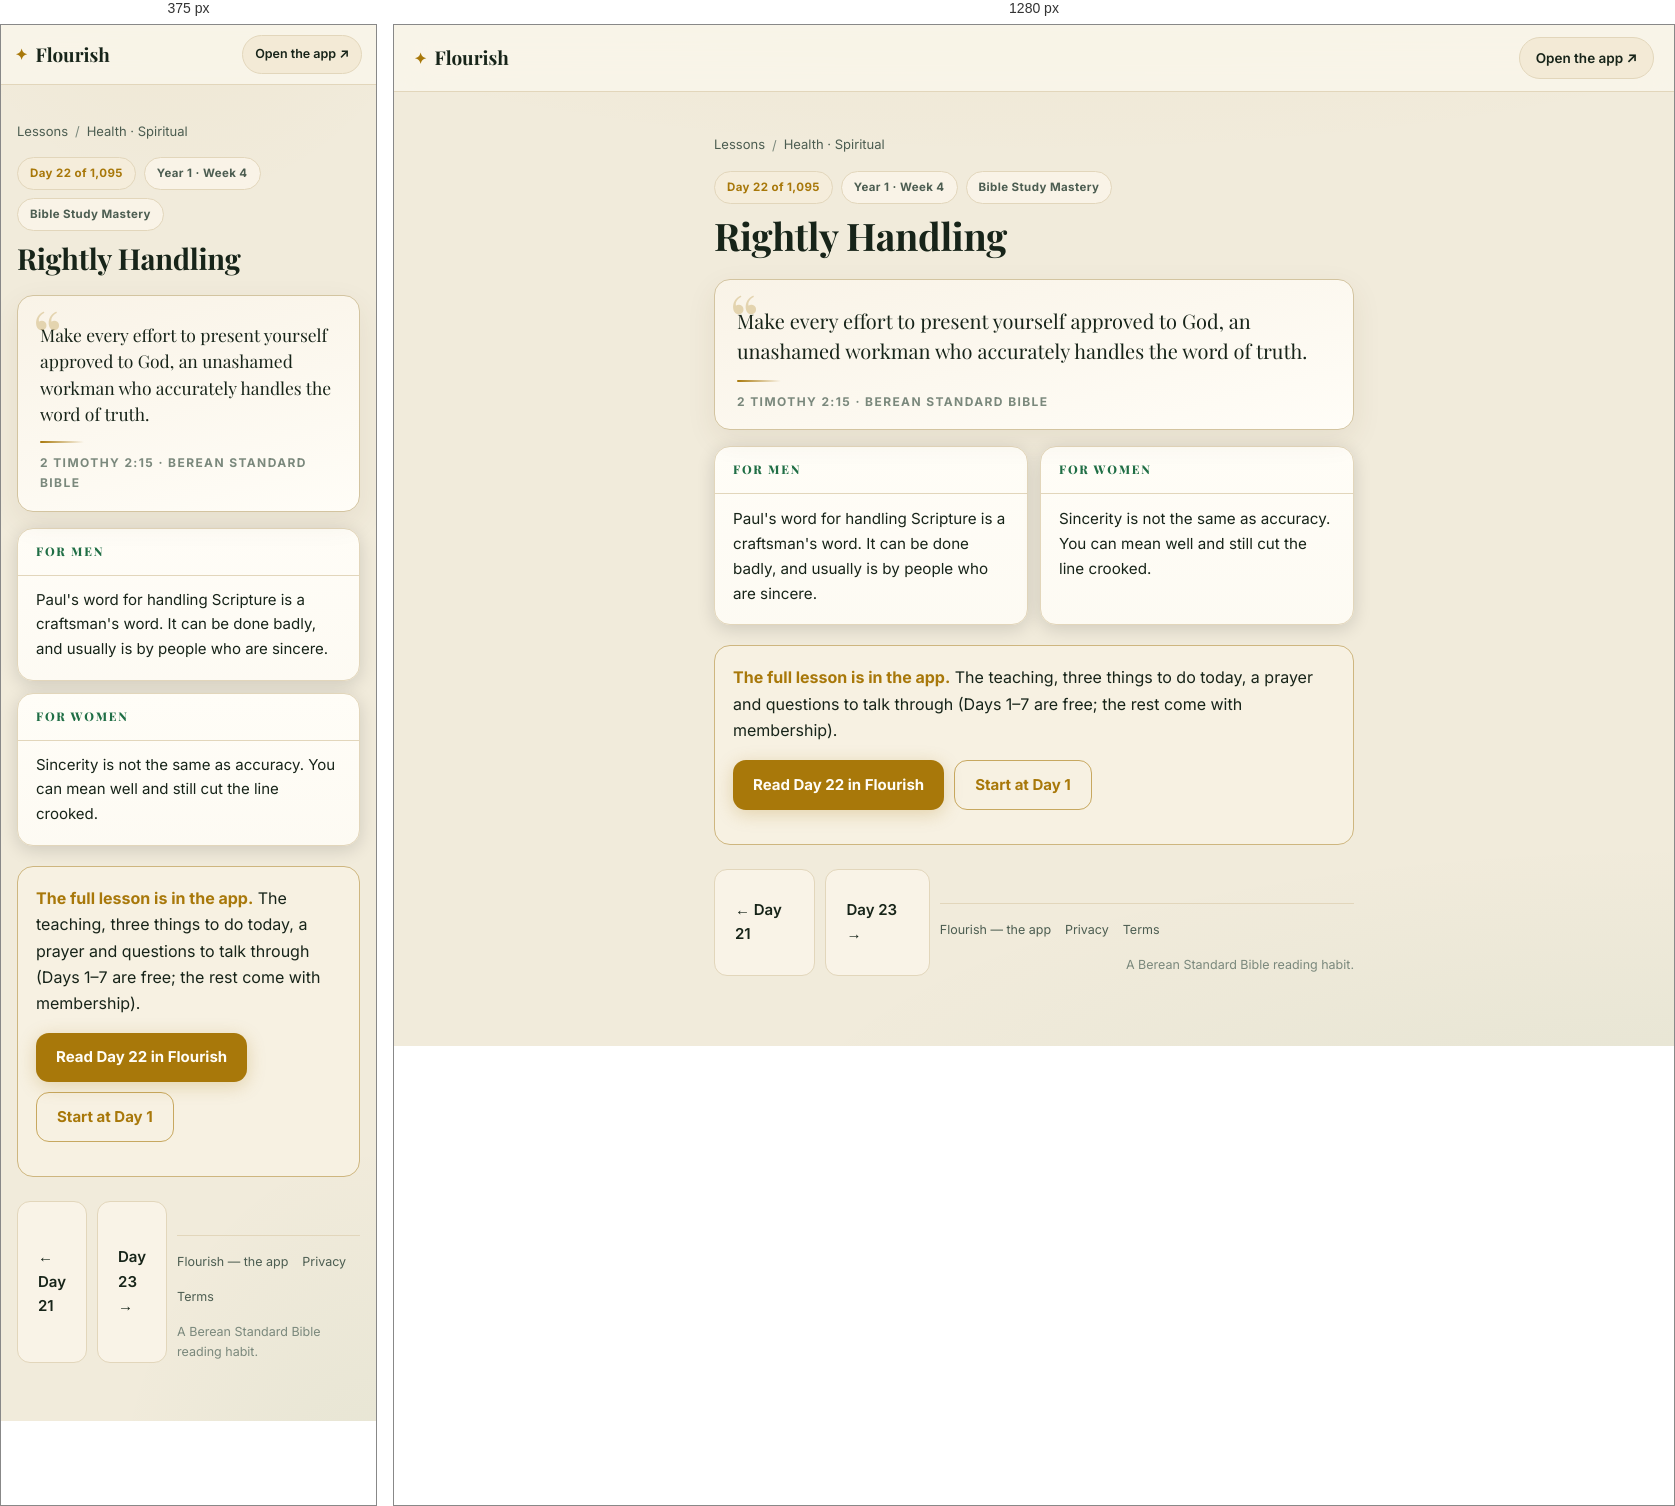
Rendered at 375 px and 1280 px, left to right.

<!-- file: day-22.html -->
<!DOCTYPE html>
<html lang="en">
<head>
<meta charset="UTF-8">
<meta name="viewport" content="width=device-width, initial-scale=1">
<title>Rightly Handling (2 Timothy 2:15) — Day 22 | Flourish</title>
<meta name="description" content="2 Timothy 2:15: Make every effort to present yourself approved to God, an unashamed workman who accurately handles the word of truth.">
<link rel="canonical" href="https://fitfriendchris.github.io/flourish/learn/day-22.html">
<meta property="og:type" content="article">
<meta property="og:title" content="Rightly Handling (2 Timothy 2:15) — Day 22 | Flourish">
<meta property="og:description" content="2 Timothy 2:15: Make every effort to present yourself approved to God, an unashamed workman who accurately handles the word of truth.">
<meta property="og:url" content="https://fitfriendchris.github.io/flourish/learn/day-22.html">
<meta property="og:image" content="https://fitfriendchris.github.io/flourish/og.png">
<link rel="stylesheet" href="learn.css">
</head>
<body>
<header class="bar"><a class="brand" href=""><span class="mk">✦</span>Flourish</a><a class="pill" href="">Open the app ↗</a></header>
<main>
<nav class="crumbs"><a href="./">Lessons</a><span>/</span><a href="spiritual.html">Health · Spiritual</a></nav>
<div class="chip-row"><span class="chip gold">Day 22 of 1,095</span><span class="chip">Year 1 · Week 4</span><span class="chip">Bible Study Mastery</span></div>
<h1>Rightly Handling</h1>
<figure class="verse"><p>Make every effort to present yourself approved to God, an unashamed workman who accurately handles the word of truth.</p><span class="orn"></span><figcaption>2 Timothy 2:15 · Berean Standard Bible</figcaption></figure>
<section class="duo"><article class="reader"><h2>For men</h2><p>Paul&#x27;s word for handling Scripture is a craftsman&#x27;s word. It can be done badly, and usually is by people who are sincere.</p></article><article class="reader"><h2>For women</h2><p>Sincerity is not the same as accuracy. You can mean well and still cut the line crooked.</p></article></section>
<div class="banner"><b>The full lesson is in the app.</b> The teaching, three things to do today, a prayer and questions to talk through (Days 1–7 are free; the rest come with membership).<br><div class="cta-row"><a class="cta" href="../#/academy/lesson/22">Read Day 22 in Flourish</a><a class="cta alt" href="../">Start at Day 1</a></div></div>
<div class="nav"><a class="cta ghost" href="day-21.html">← Day 21</a><a class="cta ghost" href="day-23.html">Day 23 →</a>
<footer class="site"><a href="">Flourish — the app</a><a href="privacy.html">Privacy</a><a href="terms.html">Terms</a><span class="fm">A Berean Standard Bible reading habit.</span></footer>
</main>
</body>
</html>


/* @media block from learn.css */
@media(max-width:620px){
  .bar{padding:10px 14px}
  .pill{font-size:12.5px;padding:8px 12px}
  .duo{grid-template-columns:1fr}
  .lrow .lr{display:none}
  main{padding:18px 16px 48px}
  .verse p{font-size:17.5px}
  .reader p{font-size:15px}
}